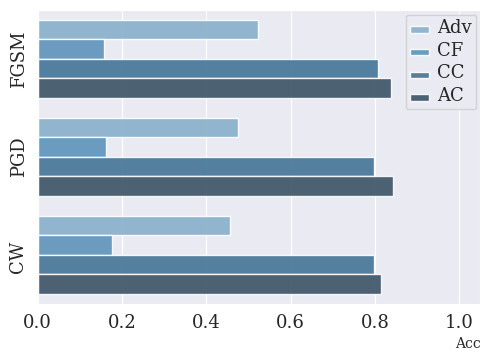

Python code for this plot:
import matplotlib
matplotlib.use('Agg')
import matplotlib.pyplot as plt
import seaborn as sns
import pandas as pd
import numpy as np

content = np.array(['FGSM', 'PGD', 'CW '])

# cifar_adv = np.array([[0.4984, 0.4474, 0.4322]])
# cifar_inst = np.array([[0.2418, 0.2447, 0.2447]])
# cifar_causal = np.array([[0.7789, 0.7738, 0.7188]])
# cifar_treat = np.array([[0.7939, 0.7965, 0.7845]])

cifar_adv = np.array([[0.5215, 0.475, 0.4554]])
cifar_inst = np.array([[0.1574, 0.1609, 0.1755]])
cifar_causal = np.array([[0.807, 0.7976, 0.7975]])
cifar_treat = np.array([[0.838, 0.8431, 0.8148]])

cifar = np.concatenate([cifar_adv, cifar_inst, cifar_causal, cifar_treat])

cifar_df = pd.DataFrame(columns=content, data=cifar)

cifar_ = cifar_df.set_index([["Adv", "CF", "CC", "AC"]])
cifar_df_ = cifar_.stack().reset_index()
cifar_df_.columns = ['', 'Method', 'Accuracy']

matplotlib.rc_file_defaults()
sns.set_style("darkgrid", {'font.family':'serif', 'font.serif':['Times New Roman']})

fig = plt.figure(figsize=(5, 3.7), dpi=600)
b = sns.barplot(x='Accuracy', y='Method', hue='', data=cifar_df_, alpha=0.9, palette="Blues_d", orient='h')

b.legend(loc='upper right', title='', frameon=True, fontsize=7)

b.set(xlim=(0, 1.05))
b.tick_params(labelsize=13)
b.set_yticklabels(labels=b.get_yticklabels(), rotation=90, va='center')

#b.axes.set_title("VGG-16 Network",fontsize=20)
#b.set_ylabel("Method", fontsize=15)
b.set(ylabel=None)
b.set_xlabel("Acc", fontsize=10, loc='right')

plt.setp(b.get_legend().get_texts(), fontsize=13)
plt.tight_layout()
plt.savefig("./causal_cifar_res.png")
